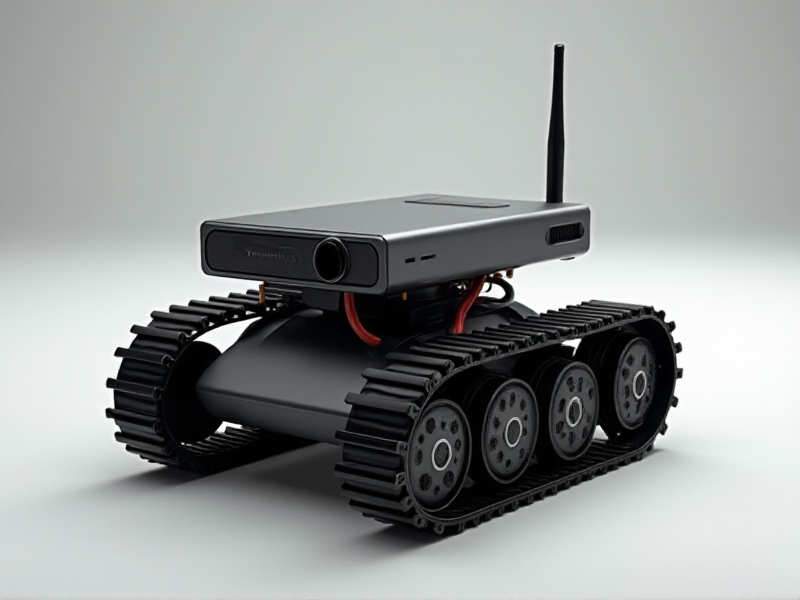
Generation parameters embedded in this image by AUTOMATIC1111 Stable Diffusion web UI or a fork of it (Forge, ...) (PNG 'parameters' text chunk):
A slim track-based surveillance robot with flexible pivot joints for the camera housing and a discreet fold-out Wi-Fi antenna on the back panel
Steps: 20, Sampler: Euler, Schedule type: Simple, CFG scale: 1, Distilled CFG Scale: 3.5, Seed: 3037877225, Size: 800x600, Model hash: c161224931, Model: flux1-dev-bnb-nf4, Style Selector Enabled: True, Style Selector Randomize: False, Style Selector Style: base, Version: f2.0.1v1.10.1-previous-636-gb835f24a, Diffusion in Low Bits: bnb-nf4